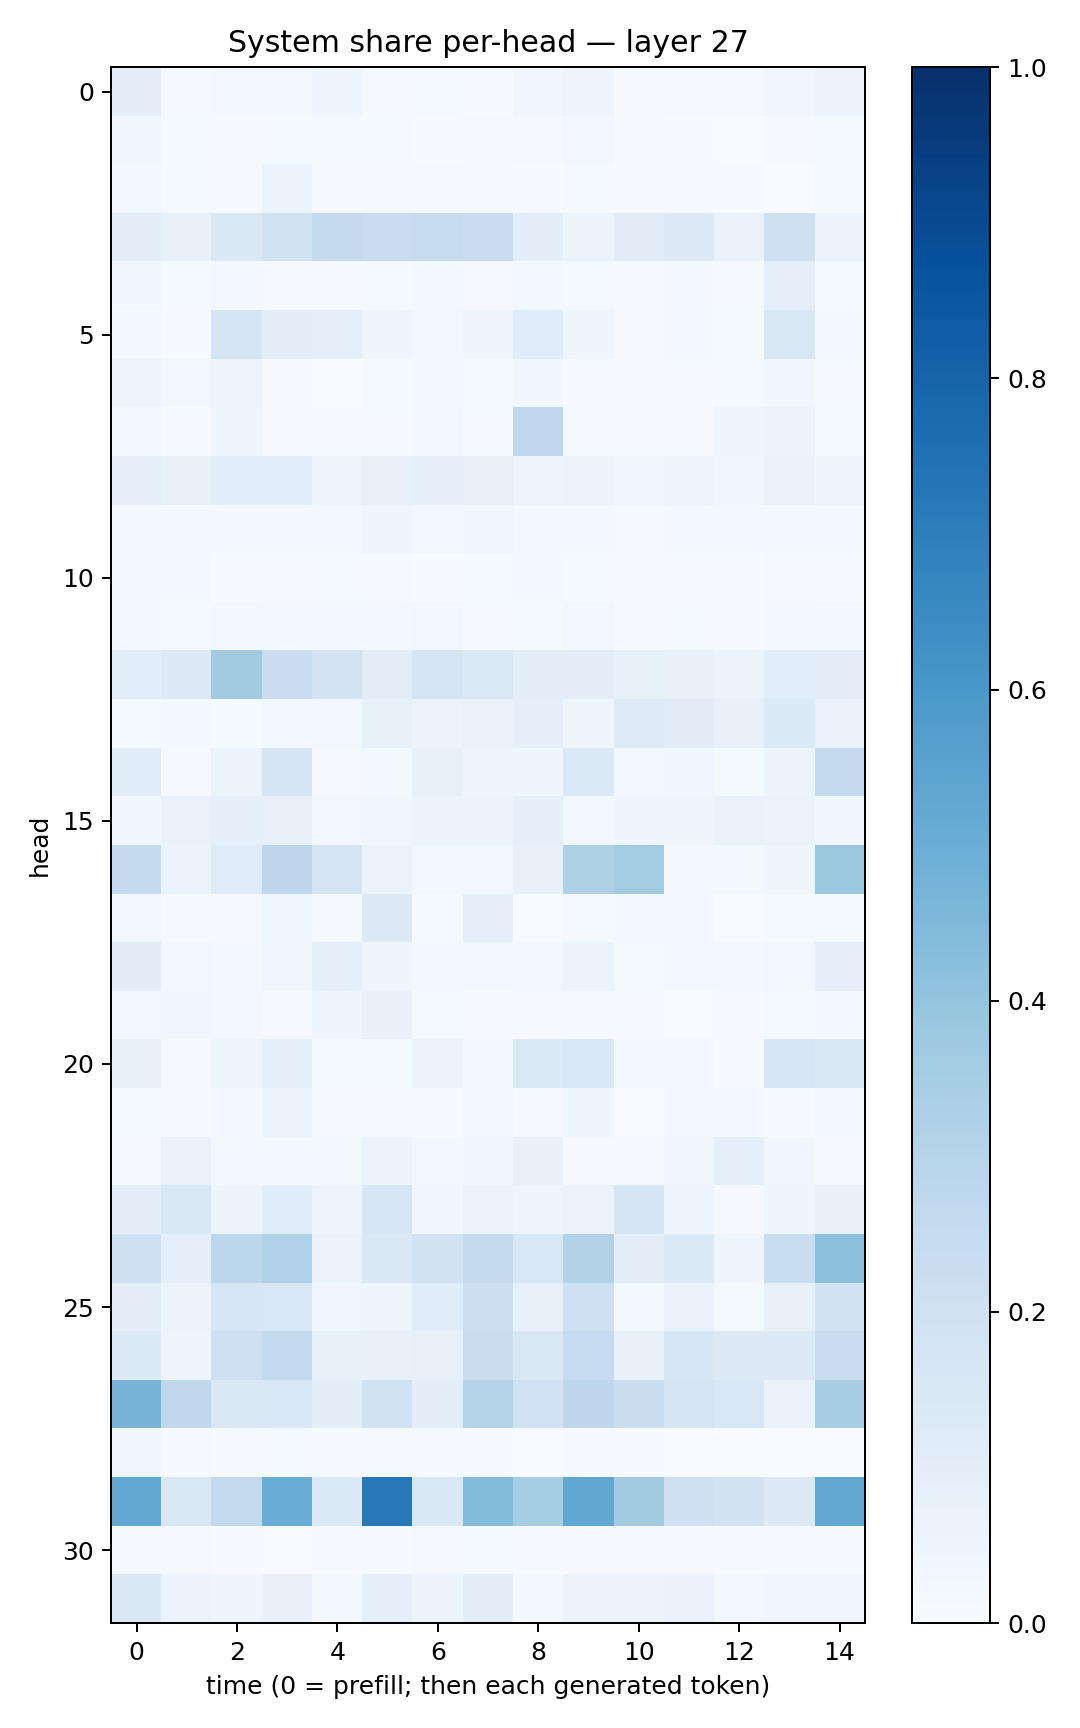

The table this chart was drawn from, first rows:
0.09878456, 0.009888406, 0.021402195, 0.0223728, 0.046020605, 0.009239313, 0.011851254, 0.0074056275, 0.03316344, 0.050137624, 0.0063674017, 0.008474645, 0.008889591, 0.03198781, 0.05118505
0.03473, 0.0127, 0.01005, 0.01218, 0.01174, 0.01373, 0.00434, 0.007901, 0.01006, 0.02516, 0.007441, 0.006367, 0.003653, 0.007401, 0.01363
0.02672, 0.01254, 0.008554, 0.05146, 0.008226, 0.008672, 0.01046, 0.008557, 0.005226, 0.01527, 0.004538, 0.004419, 0.005985, 0.003877, 0.01487
0.09912, 0.0749, 0.1482, 0.1879, 0.2505, 0.2295, 0.2443, 0.227, 0.1011, 0.06231, 0.1104, 0.1274, 0.06944, 0.2079, 0.0546
0.03288, 0.01339, 0.02168, 0.008221, 0.00843, 0.01548, 0.02123, 0.009889, 0.02315, 0.01489, 0.006961, 0.01596, 0.01028, 0.0931, 0.01212
0.01725, 0.004225, 0.1655, 0.102, 0.09092, 0.04136, 0.02376, 0.0444, 0.1171, 0.04674, 0.01035, 0.02003, 0.012, 0.1493, 0.02092
0.04381, 0.02388, 0.04828, 0.009292, 0.002352, 0.01454, 0.01602, 0.01499, 0.03727, 0.007668, 0.003973, 0.004262, 0.01409, 0.03173, 0.008328
0.0168, 0.006624, 0.04478, 0.005988, 0.004037, 0.004755, 0.01942, 0.004645, 0.2684, 0.009131, 0.005794, 0.009822, 0.04246, 0.0587, 0.01236
0.09146, 0.07186, 0.1089, 0.1058, 0.04728, 0.07992, 0.09132, 0.08049, 0.04775, 0.05402, 0.03883, 0.04925, 0.03535, 0.06857, 0.04396
0.01648, 0.01768, 0.02281, 0.02103, 0.02666, 0.04355, 0.02625, 0.03393, 0.02329, 0.0234, 0.01071, 0.02443, 0.01804, 0.02214, 0.01817
0.01978, 0.01998, 0.006147, 0.008008, 0.01504, 0.008167, 0.00749, 0.01208, 0.02104, 0.01361, 0.006482, 0.009204, 0.005845, 0.009409, 0.01144
0.02013, 0.01303, 0.01645, 0.02052, 0.01735, 0.02326, 0.02575, 0.007975, 0.01334, 0.0299, 0.01161, 0.01468, 0.00855, 0.02032, 0.02772
0.1074, 0.1276, 0.3622, 0.2288, 0.1824, 0.1031, 0.1705, 0.1394, 0.09684, 0.1004, 0.08245, 0.07232, 0.05866, 0.1076, 0.1026
0.01177, 0.01821, 0.01287, 0.02498, 0.03115, 0.08378, 0.05864, 0.06669, 0.09154, 0.03951, 0.1238, 0.1103, 0.07325, 0.1361, 0.06661
0.1138, 0.01136, 0.05382, 0.1667, 0.01052, 0.01828, 0.08444, 0.04902, 0.04045, 0.1394, 0.03097, 0.03615, 0.0126, 0.0587, 0.2537
0.0314, 0.06987, 0.08846, 0.08013, 0.03019, 0.03634, 0.05203, 0.05999, 0.08692, 0.03004, 0.0391, 0.04249, 0.06785, 0.06541, 0.03669
0.2539, 0.06397, 0.1202, 0.2772, 0.1756, 0.06551, 0.02781, 0.02525, 0.07325, 0.3238, 0.3574, 0.02264, 0.0192, 0.04061, 0.3797
0.02842, 0.01059, 0.009545, 0.03795, 0.01069, 0.1275, 0.01424, 0.08993, 0.003499, 0.01324, 0.02248, 0.02282, 0.003789, 0.01283, 0.01287
0.111, 0.02568, 0.01626, 0.03587, 0.09341, 0.0408, 0.02054, 0.03122, 0.01809, 0.05457, 0.0144, 0.01672, 0.01743, 0.02369, 0.08937
0.02359, 0.03559, 0.02604, 0.01071, 0.04001, 0.07342, 0.01287, 0.007139, 0.007867, 0.01151, 0.01058, 0.002687, 0.005493, 0.01327, 0.01693
0.08358, 0.0102, 0.04797, 0.08861, 0.01553, 0.01431, 0.05918, 0.02248, 0.1353, 0.1552, 0.01911, 0.01951, 0.007371, 0.1615, 0.1443
0.01371, 0.005827, 0.01616, 0.05162, 0.009772, 0.00622, 0.00778, 0.02808, 0.009745, 0.03925, 0.003219, 0.01733, 0.01815, 0.004519, 0.02172
0.009302, 0.06882, 0.03045, 0.0226, 0.01756, 0.05296, 0.02774, 0.03169, 0.07052, 0.008112, 0.01055, 0.03472, 0.09354, 0.03406, 0.008108
0.1027, 0.1447, 0.06149, 0.1162, 0.05058, 0.1577, 0.03472, 0.06547, 0.04813, 0.06616, 0.1678, 0.04358, 0.008747, 0.04465, 0.07192
0.207, 0.09292, 0.2803, 0.3186, 0.06333, 0.1417, 0.19, 0.2515, 0.155, 0.3093, 0.09519, 0.1366, 0.04303, 0.2335, 0.4163
0.09975, 0.05936, 0.1616, 0.1545, 0.03335, 0.04378, 0.116, 0.2159, 0.08478, 0.2093, 0.02195, 0.07003, 0.01381, 0.07501, 0.1901
0.1359, 0.0501, 0.2118, 0.256, 0.0858, 0.07432, 0.07927, 0.2211, 0.1485, 0.2466, 0.07494, 0.1598, 0.1327, 0.1254, 0.2269
0.4711, 0.2699, 0.1447, 0.155, 0.09911, 0.1877, 0.09403, 0.3066, 0.1995, 0.2747, 0.2254, 0.1743, 0.1525, 0.06926, 0.3404
0.03732, 0.01051, 0.004143, 0.01208, 0.005219, 0.0116, 0.007964, 0.005286, 0.00363, 0.004522, 0.005241, 0.002044, 0.002919, 0.001156, 0.002059
0.5236, 0.1501, 0.2595, 0.5077, 0.133, 0.7214, 0.1409, 0.4396, 0.3546, 0.531, 0.3603, 0.2072, 0.1881, 0.1281, 0.5244
0.01016, 0.009962, 0.005772, 0.003843, 0.00582, 0.007734, 0.01042, 0.01219, 0.004567, 0.00516, 0.008256, 0.01048, 0.004247, 0.004626, 0.006676
0.1465, 0.06421, 0.04662, 0.0751, 0.01819, 0.08702, 0.05086, 0.09655, 0.01723, 0.05825, 0.06205, 0.06787, 0.02613, 0.03432, 0.03204
